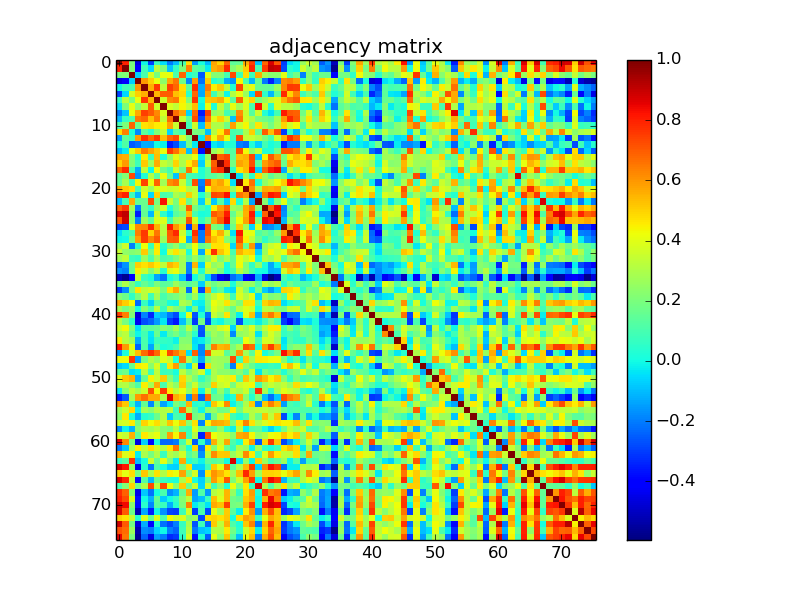

Values plotted in this chart, from the file beside it:
1.000000000000000000e+00, 7.998159999999999714e-01, 1.969770000000000132e-01, -4.543329999999999869e-01, -8.961999999999999481e-03, -2.913890000000000091e-01, 6.753499999999999781e-02, -4.578000000000000125e-02, -1.978340000000000098e-01, -1.024560000000000054e-01, 1.024469999999999964e-01, 4.825249999999999817e-01, -1.498760000000000092e-01, 1.431400000000000033e-02, -1.068029999999999952e-01, 5.713289999999999758e-01, 4.965629999999999766e-01, 6.837269999999999737e-01, 1.441250000000000031e-01, 1.584059999999999913e-01, 5.649999999999999467e-01, 7.466040000000000454e-01, -9.415500000000000258e-02, 6.769800000000000262e-01
7.998159999999999714e-01, 1.000000000000000000e+00, 2.098659999999999970e-01, -3.945049999999999946e-01, 8.651699999999999668e-02, -5.613699999999999940e-02, 3.219699999999999784e-01, 2.086429999999999951e-01, -8.516100000000000059e-02, 6.341399999999999815e-02, 2.077630000000000032e-01, 6.345690000000000497e-01, 1.422430000000000083e-01, 1.202280000000000015e-01, -2.603099999999999858e-02, 5.626590000000000202e-01, 5.914049999999999585e-01, 7.836889999999999690e-01, 2.208040000000000003e-01, 2.883720000000000172e-01, 5.109500000000000153e-01, 7.959000000000000519e-01, 1.026949999999999946e-01, 7.547739999999999450e-01
1.969770000000000132e-01, 2.098659999999999970e-01, 1.000000000000000000e+00, -6.554300000000000403e-02, 1.079920000000000047e-01, 3.755140000000000144e-01, 1.939639999999999975e-01, 4.021710000000000007e-01, 4.188500000000000001e-01, 1.092640000000000000e-01, 6.868330000000000268e-01, 2.770600000000000146e-02, 8.127199999999999702e-02, -2.553710000000000147e-01, 3.987189999999999901e-01, 2.189399999999999957e-01, 2.167689999999999895e-01, 9.765200000000000269e-02, 7.299919999999999742e-01, 7.893999999999999628e-02, 4.768669999999999853e-01, 7.925200000000000300e-02, 5.655689999999999884e-01, 2.818129999999999802e-01
-4.543329999999999869e-01, -3.945049999999999946e-01, -6.554300000000000403e-02, 1.000000000000000000e+00, 5.966550000000000464e-01, 5.068030000000000035e-01, 4.195249999999999813e-01, 2.381300000000000083e-01, 5.673770000000000202e-01, 6.568060000000000009e-01, 1.724559999999999982e-01, -1.826129999999999975e-01, 5.944810000000000372e-01, -2.183720000000000105e-01, 5.101020000000000554e-01, 3.938400000000000234e-02, 8.557700000000000029e-02, -1.254939999999999944e-01, -1.630209999999999992e-01, 4.335800000000000209e-01, 1.029889999999999972e-01, -1.088419999999999943e-01, 1.583050000000000013e-01, -2.035079999999999945e-01
-8.961999999999999481e-03, 8.651699999999999668e-02, 1.079920000000000047e-01, 5.966550000000000464e-01, 1.000000000000000000e+00, 5.597119999999999873e-01, 7.593290000000000317e-01, 3.344440000000000190e-01, 7.467219999999999969e-01, 6.787330000000000307e-01, 4.743870000000000031e-01, 1.451050000000000118e-01, 7.798920000000000297e-01, -1.216119999999999979e-01, 6.494419999999999638e-01, 4.460680000000000200e-01, 5.119019999999999682e-01, 3.294650000000000079e-01, 3.220800000000000052e-02, 7.395220000000000127e-01, 3.591079999999999828e-01, 4.074189999999999756e-01, 1.670780000000000043e-01, 1.590930000000000122e-01
-2.913890000000000091e-01, -5.613699999999999940e-02, 3.755140000000000144e-01, 5.068030000000000035e-01, 5.597119999999999873e-01, 1.000000000000000000e+00, 5.488750000000000018e-01, 6.965270000000000072e-01, 6.991709999999999869e-01, 5.304109999999999658e-01, 4.937030000000000030e-01, 4.843200000000000283e-02, 6.806240000000000068e-01, -1.302480000000000027e-01, 5.819260000000000543e-01, 8.864099999999999757e-02, 2.704280000000000017e-01, -6.088999999999999795e-03, 3.124259999999999815e-01, 4.139300000000000201e-01, 2.604529999999999901e-01, -5.745100000000000207e-02, 7.293349999999999556e-01, 5.615200000000000052e-02
6.753499999999999781e-02, 3.219699999999999784e-01, 1.939639999999999975e-01, 4.195249999999999813e-01, 7.593290000000000317e-01, 5.488750000000000018e-01, 1.000000000000000000e+00, 3.607859999999999956e-01, 6.226469999999999505e-01, 6.459040000000000337e-01, 4.570310000000000206e-01, 2.092519999999999936e-01, 7.640670000000000517e-01, 3.693000000000000102e-03, 5.152560000000000473e-01, 5.274670000000000192e-01, 5.657649999999999624e-01, 4.301530000000000076e-01, 1.378389999999999893e-01, 6.891059999999999963e-01, 3.900640000000000218e-01, 4.990330000000000044e-01, 1.912790000000000046e-01, 2.632970000000000033e-01
-4.578000000000000125e-02, 2.086429999999999951e-01, 4.021710000000000007e-01, 2.381300000000000083e-01, 3.344440000000000190e-01, 6.965270000000000072e-01, 3.607859999999999956e-01, 1.000000000000000000e+00, 3.888329999999999842e-01, 3.342200000000000171e-01, 4.369790000000000063e-01, 3.439809999999999812e-01, 5.382550000000000390e-01, -1.270899999999999981e-02, 4.116569999999999951e-01, 2.506399999999999947e-02, 3.411270000000000135e-01, 1.755559999999999898e-01, 4.092640000000000167e-01, 2.758399999999999741e-01, 3.893360000000000154e-01, 1.074709999999999971e-01, 8.265190000000000037e-01, 3.520679999999999921e-01
-1.978340000000000098e-01, -8.516100000000000059e-02, 4.188500000000000001e-01, 5.673770000000000202e-01, 7.467219999999999969e-01, 6.991709999999999869e-01, 6.226469999999999505e-01, 3.888329999999999842e-01, 1.000000000000000000e+00, 6.654160000000000075e-01, 5.819389999999999841e-01, -5.952299999999999952e-02, 6.765400000000000302e-01, -3.497040000000000148e-01, 7.544610000000000483e-01, 2.446820000000000106e-01, 2.851259999999999906e-01, 9.428699999999999581e-02, 1.580709999999999893e-01, 6.197190000000000198e-01, 3.498229999999999951e-01, 1.301549999999999929e-01, 3.532069999999999932e-01, 3.132499999999999868e-02
-1.024560000000000054e-01, 6.341399999999999815e-02, 1.092640000000000000e-01, 6.568060000000000009e-01, 6.787330000000000307e-01, 5.304109999999999658e-01, 6.459040000000000337e-01, 3.342200000000000171e-01, 6.654160000000000075e-01, 1.000000000000000000e+00, 3.487680000000000224e-01, 1.395190000000000041e-01, 7.288179999999999659e-01, -2.713030000000000164e-01, 6.588739999999999597e-01, 4.007009999999999739e-01, 4.965310000000000001e-01, 3.459579999999999878e-01, -8.708599999999999675e-02, 6.528410000000000046e-01, 3.664410000000000167e-01, 2.975180000000000047e-01, 1.974599999999999966e-01, 1.718109999999999915e-01
1.024469999999999964e-01, 2.077630000000000032e-01, 6.868330000000000268e-01, 1.724559999999999982e-01, 4.743870000000000031e-01, 4.937030000000000030e-01, 4.570310000000000206e-01, 4.369790000000000063e-01, 5.819389999999999841e-01, 3.487680000000000224e-01, 1.000000000000000000e+00, 8.704399999999999638e-02, 3.637889999999999735e-01, -9.572500000000000453e-02, 5.305069999999999508e-01, 2.969439999999999857e-01, 3.019930000000000114e-01, 1.809080000000000132e-01, 5.876339999999999897e-01, 3.571170000000000178e-01, 4.334410000000000207e-01, 2.438019999999999909e-01, 4.657399999999999873e-01, 2.810199999999999920e-01
4.825249999999999817e-01, 6.345690000000000497e-01, 2.770600000000000146e-02, -1.826129999999999975e-01, 1.451050000000000118e-01, 4.843200000000000283e-02, 2.092519999999999936e-01, 3.439809999999999812e-01, -5.952299999999999952e-02, 1.395190000000000041e-01, 8.704399999999999638e-02, 1.000000000000000000e+00, 2.021809999999999996e-01, 1.867759999999999976e-01, -9.400400000000000422e-02, 3.132880000000000109e-01, 4.577109999999999790e-01, 6.538599999999999968e-01, 1.004840000000000039e-01, 1.274250000000000105e-01, 2.914010000000000211e-01, 5.077089999999999659e-01, 1.566990000000000050e-01, 6.995810000000000084e-01
-1.498760000000000092e-01, 1.422430000000000083e-01, 8.127199999999999702e-02, 5.944810000000000372e-01, 7.798920000000000297e-01, 6.806240000000000068e-01, 7.640670000000000517e-01, 5.382550000000000390e-01, 6.765400000000000302e-01, 7.288179999999999659e-01, 3.637889999999999735e-01, 2.021809999999999996e-01, 1.000000000000000000e+00, -2.992699999999999874e-02, 6.108679999999999666e-01, 4.167799999999999838e-01, 5.661909999999999998e-01, 4.149689999999999768e-01, 8.019199999999999939e-02, 7.250649999999999595e-01, 3.382069999999999799e-01, 3.495909999999999851e-01, 3.009490000000000220e-01, 1.961940000000000073e-01
1.431400000000000033e-02, 1.202280000000000015e-01, -2.553710000000000147e-01, -2.183720000000000105e-01, -1.216119999999999979e-01, -1.302480000000000027e-01, 3.693000000000000102e-03, -1.270899999999999981e-02, -3.497040000000000148e-01, -2.713030000000000164e-01, -9.572500000000000453e-02, 1.867759999999999976e-01, -2.992699999999999874e-02, 1.000000000000000000e+00, -3.708170000000000077e-01, -2.363300000000000123e-02, -6.748600000000000432e-02, 2.642399999999999957e-02, 2.944899999999999948e-02, -1.925199999999999967e-01, -2.241140000000000077e-01, 2.396300000000000166e-02, -6.591400000000000037e-02, 9.265400000000000025e-02
-1.068029999999999952e-01, -2.603099999999999858e-02, 3.987189999999999901e-01, 5.101020000000000554e-01, 6.494419999999999638e-01, 5.819260000000000543e-01, 5.152560000000000473e-01, 4.116569999999999951e-01, 7.544610000000000483e-01, 6.588739999999999597e-01, 5.305069999999999508e-01, -9.400400000000000422e-02, 6.108679999999999666e-01, -3.708170000000000077e-01, 1.000000000000000000e+00, 2.525359999999999827e-01, 3.360630000000000006e-01, 1.229490000000000027e-01, 1.255350000000000077e-01, 7.219870000000000454e-01, 4.278730000000000033e-01, 2.219180000000000041e-01, 3.337269999999999959e-01, 3.208099999999999841e-02
5.713289999999999758e-01, 5.626590000000000202e-01, 2.189399999999999957e-01, 3.938400000000000234e-02, 4.460680000000000200e-01, 8.864099999999999757e-02, 5.274670000000000192e-01, 2.506399999999999947e-02, 2.446820000000000106e-01, 4.007009999999999739e-01, 2.969439999999999857e-01, 3.132880000000000109e-01, 4.167799999999999838e-01, -2.363300000000000123e-02, 2.525359999999999827e-01, 1.000000000000000000e+00, 7.007250000000000423e-01, 7.364270000000000538e-01, 1.398649999999999893e-01, 5.360369999999999857e-01, 5.526219999999999466e-01, 7.365150000000000308e-01, -7.999699999999999867e-02, 4.484480000000000133e-01
4.965629999999999766e-01, 5.914049999999999585e-01, 2.167689999999999895e-01, 8.557700000000000029e-02, 5.119019999999999682e-01, 2.704280000000000017e-01, 5.657649999999999624e-01, 3.411270000000000135e-01, 2.851259999999999906e-01, 4.965310000000000001e-01, 3.019930000000000114e-01, 4.577109999999999790e-01, 5.661909999999999998e-01, -6.748600000000000432e-02, 3.360630000000000006e-01, 7.007250000000000423e-01, 1.000000000000000000e+00, 7.781540000000000123e-01, 1.855140000000000122e-01, 5.771810000000000551e-01, 5.401650000000000063e-01, 7.174300000000000122e-01, 1.318290000000000017e-01, 5.898280000000000189e-01
6.837269999999999737e-01, 7.836889999999999690e-01, 9.765200000000000269e-02, -1.254939999999999944e-01, 3.294650000000000079e-01, -6.088999999999999795e-03, 4.301530000000000076e-01, 1.755559999999999898e-01, 9.428699999999999581e-02, 3.459579999999999878e-01, 1.809080000000000132e-01, 6.538599999999999968e-01, 4.149689999999999768e-01, 2.642399999999999957e-02, 1.229490000000000027e-01, 7.364270000000000538e-01, 7.781540000000000123e-01, 1.000000000000000000e+00, 5.722200000000000203e-02, 4.708939999999999793e-01, 5.341339999999999977e-01, 8.245810000000000084e-01, -7.776099999999999679e-02, 6.934029999999999916e-01
1.441250000000000031e-01, 2.208040000000000003e-01, 7.299919999999999742e-01, -1.630209999999999992e-01, 3.220800000000000052e-02, 3.124259999999999815e-01, 1.378389999999999893e-01, 4.092640000000000167e-01, 1.580709999999999893e-01, -8.708599999999999675e-02, 5.876339999999999897e-01, 1.004840000000000039e-01, 8.019199999999999939e-02, 2.944899999999999948e-02, 1.255350000000000077e-01, 1.398649999999999893e-01, 1.855140000000000122e-01, 5.722200000000000203e-02, 1.000000000000000000e+00, -4.111599999999999977e-02, 2.477340000000000098e-01, 5.274899999999999728e-02, 4.860689999999999733e-01, 2.737979999999999858e-01
1.584059999999999913e-01, 2.883720000000000172e-01, 7.893999999999999628e-02, 4.335800000000000209e-01, 7.395220000000000127e-01, 4.139300000000000201e-01, 6.891059999999999963e-01, 2.758399999999999741e-01, 6.197190000000000198e-01, 6.528410000000000046e-01, 3.571170000000000178e-01, 1.274250000000000105e-01, 7.250649999999999595e-01, -1.925199999999999967e-01, 7.219870000000000454e-01, 5.360369999999999857e-01, 5.771810000000000551e-01, 4.708939999999999793e-01, -4.111599999999999977e-02, 1.000000000000000000e+00, 4.611390000000000211e-01, 6.601479999999999571e-01, 2.774700000000000083e-02, 2.456659999999999955e-01
5.649999999999999467e-01, 5.109500000000000153e-01, 4.768669999999999853e-01, 1.029889999999999972e-01, 3.591079999999999828e-01, 2.604529999999999901e-01, 3.900640000000000218e-01, 3.893360000000000154e-01, 3.498229999999999951e-01, 3.664410000000000167e-01, 4.334410000000000207e-01, 2.914010000000000211e-01, 3.382069999999999799e-01, -2.241140000000000077e-01, 4.278730000000000033e-01, 5.526219999999999466e-01, 5.401650000000000063e-01, 5.341339999999999977e-01, 2.477340000000000098e-01, 4.611390000000000211e-01, 1.000000000000000000e+00, 6.015420000000000211e-01, 3.109450000000000269e-01, 5.661690000000000333e-01
7.466040000000000454e-01, 7.959000000000000519e-01, 7.925200000000000300e-02, -1.088419999999999943e-01, 4.074189999999999756e-01, -5.745100000000000207e-02, 4.990330000000000044e-01, 1.074709999999999971e-01, 1.301549999999999929e-01, 2.975180000000000047e-01, 2.438019999999999909e-01, 5.077089999999999659e-01, 3.495909999999999851e-01, 2.396300000000000166e-02, 2.219180000000000041e-01, 7.365150000000000308e-01, 7.174300000000000122e-01, 8.245810000000000084e-01, 5.274899999999999728e-02, 6.601479999999999571e-01, 6.015420000000000211e-01, 1.000000000000000000e+00, -1.393840000000000079e-01, 6.618709999999999871e-01
-9.415500000000000258e-02, 1.026949999999999946e-01, 5.655689999999999884e-01, 1.583050000000000013e-01, 1.670780000000000043e-01, 7.293349999999999556e-01, 1.912790000000000046e-01, 8.265190000000000037e-01, 3.532069999999999932e-01, 1.974599999999999966e-01, 4.657399999999999873e-01, 1.566990000000000050e-01, 3.009490000000000220e-01, -6.591400000000000037e-02, 3.337269999999999959e-01, -7.999699999999999867e-02, 1.318290000000000017e-01, -7.776099999999999679e-02, 4.860689999999999733e-01, 2.774700000000000083e-02, 3.109450000000000269e-01, -1.393840000000000079e-01, 1.000000000000000000e+00, 2.212810000000000055e-01
6.769800000000000262e-01, 7.547739999999999450e-01, 2.818129999999999802e-01, -2.035079999999999945e-01, 1.590930000000000122e-01, 5.615200000000000052e-02, 2.632970000000000033e-01, 3.520679999999999921e-01, 3.132499999999999868e-02, 1.718109999999999915e-01, 2.810199999999999920e-01, 6.995810000000000084e-01, 1.961940000000000073e-01, 9.265400000000000025e-02, 3.208099999999999841e-02, 4.484480000000000133e-01, 5.898280000000000189e-01, 6.934029999999999916e-01, 2.737979999999999858e-01, 2.456659999999999955e-01, 5.661690000000000333e-01, 6.618709999999999871e-01, 2.212810000000000055e-01, 1.000000000000000000e+00
8.743339999999999446e-01, 9.088239999999999652e-01, 2.244480000000000086e-01, -3.490679999999999894e-01, 1.532270000000000021e-01, -1.062730000000000063e-01, 3.469189999999999774e-01, 4.892500000000000321e-02, -4.068100000000000188e-02, 1.396090000000000109e-01, 1.840849999999999986e-01, 5.359140000000000015e-01, 1.001760000000000012e-01, 1.207800000000000019e-02, 3.157000000000000084e-02, 7.036919999999999842e-01, 6.544240000000000057e-01, 8.069349999999999579e-01, 1.541059999999999930e-01, 3.203159999999999896e-01, 5.566809999999999814e-01, 8.173930000000000362e-01, -3.358200000000000074e-02, 6.919009999999999883e-01
7.130969999999999809e-01, 8.902360000000000273e-01, 2.294120000000000048e-01, -1.931229999999999891e-01, 2.666069999999999829e-01, 1.458480000000000054e-01, 3.849159999999999804e-01, 3.854569999999999941e-01, 9.473299999999999776e-02, 2.753530000000000144e-01, 2.924930000000000030e-01, 7.159590000000000121e-01, 3.651559999999999806e-01, 5.736000000000000126e-02, 1.786439999999999972e-01, 5.927879999999999816e-01, 6.977079999999999949e-01, 8.468890000000000029e-01, 2.267790000000000084e-01, 4.285749999999999837e-01, 5.770720000000000294e-01, 7.796629999999999949e-01, 2.090599999999999958e-01, 8.473509999999999653e-01
-3.002949999999999786e-01, -2.775509999999999922e-01, 4.004340000000000122e-01, 6.167129999999999557e-01, 6.265579999999999483e-01, 7.841810000000000169e-01, 5.531369999999999898e-01, 3.195999999999999952e-01, 8.097879999999999523e-01, 5.984099999999999975e-01, 4.987329999999999819e-01, -2.989669999999999828e-01, 5.602129999999999610e-01, -3.479070000000000218e-01, 7.150370000000000337e-01, 2.032470000000000110e-01, 1.668280000000000041e-01, -1.250449999999999895e-01, 1.757599999999999996e-01, 5.133320000000000105e-01, 2.734840000000000049e-01, -6.300000000000000044e-02, 3.999590000000000090e-01, -1.850209999999999910e-01
-5.254700000000000343e-02, 4.637800000000000256e-02, 9.943200000000000649e-02, 6.392910000000000537e-01, 7.580949999999999633e-01, 4.989439999999999986e-01, 6.514550000000000063e-01, 3.154330000000000189e-01, 7.062150000000000372e-01, 7.829650000000000221e-01, 3.615090000000000248e-01, 6.316700000000000093e-02, 7.807560000000000056e-01, -2.080170000000000075e-01, 7.186940000000000550e-01, 4.556069999999999842e-01, 5.602989999999999915e-01, 3.491110000000000047e-01, -4.562800000000000189e-02, 8.233819999999999473e-01, 4.043680000000000052e-01, 4.064880000000000160e-01, 1.156390000000000057e-01, 1.709839999999999971e-01
-4.030999999999999861e-03, 1.087000000000000076e-03, 1.892330000000000123e-01, 5.869199999999999973e-01, 7.508420000000000094e-01, 6.298059999999999770e-01, 7.064580000000000304e-01, 2.619299999999999962e-01, 6.914320000000000466e-01, 7.011260000000000270e-01, 4.328150000000000053e-01, -1.129150000000000015e-01, 6.916539999999999910e-01, -2.086169999999999969e-01, 6.551930000000000254e-01, 5.268329999999999957e-01, 4.786329999999999751e-01, 2.241029999999999966e-01, 7.083200000000000607e-02, 7.290269999999999806e-01, 4.495560000000000112e-01, 3.353180000000000049e-01, 1.686960000000000126e-01, 5.765399999999999692e-02
2.553250000000000242e-01, 3.619100000000000095e-01, -1.926990000000000092e-01, 6.450500000000000678e-02, 4.265260000000000162e-01, 8.082799999999999707e-02, 4.635190000000000143e-01, 4.276599999999999846e-02, 1.793210000000000082e-01, 2.519339999999999913e-01, 1.170889999999999986e-01, 2.180529999999999968e-01, 4.248379999999999934e-01, 1.552630000000000121e-01, 2.177320000000000089e-01, 4.675300000000000011e-01, 4.734189999999999787e-01, 4.534199999999999897e-01, -5.769500000000000323e-02, 6.288899999999999491e-01, 1.693439999999999945e-01, 6.040419999999999678e-01, -1.957430000000000003e-01, 2.612499999999999822e-01
3.469289999999999874e-01, 2.416119999999999934e-01, 2.153380000000000016e-01, 2.374529999999999974e-01, 5.136100000000000110e-01, 1.854040000000000132e-01, 4.559570000000000012e-01, 5.559999999999999838e-03, 3.731340000000000212e-01, 4.689420000000000255e-01, 3.485300000000000065e-01, 2.143899999999999972e-02, 4.094499999999999806e-01, -1.335629999999999873e-01, 4.508610000000000118e-01, 7.730909999999999727e-01, 5.247180000000000177e-01, 4.573820000000000108e-01, 9.796199999999999353e-02, 5.564999999999999947e-01, 4.842330000000000245e-01, 4.989370000000000194e-01, -6.211799999999999961e-02, 2.620259999999999811e-01
2.734480000000000244e-01, 3.309960000000000124e-01, 8.234900000000000553e-02, 6.144800000000000262e-02, 2.643750000000000266e-01, 1.104750000000000038e-01, 2.726870000000000127e-01, 1.078729999999999967e-01, 1.319889999999999952e-01, 2.072779999999999900e-01, 2.889280000000000181e-01, 1.315769999999999995e-01, 2.701100000000000168e-01, 1.252689999999999915e-01, 2.291719999999999868e-01, 3.827990000000000004e-01, 2.111169999999999991e-01, 2.961440000000000183e-01, 1.563110000000000055e-01, 4.093510000000000204e-01, 3.333960000000000257e-01, 4.301980000000000248e-01, 1.498200000000000053e-02, 3.110149999999999859e-01
-2.469760000000000011e-01, -1.636370000000000047e-01, 1.736260000000000026e-01, 5.053999999999999604e-01, 4.745750000000000246e-01, 5.173489999999999478e-01, 4.612789999999999946e-01, 3.307889999999999997e-01, 5.463360000000000438e-01, 5.032600000000000406e-01, 2.739230000000000276e-01, -1.875620000000000065e-01, 5.460540000000000393e-01, -6.644600000000000506e-02, 3.912109999999999754e-01, 2.403629999999999933e-01, 2.859340000000000215e-01, 5.880999999999999943e-03, 1.552560000000000051e-01, 4.298429999999999751e-01, 2.197739999999999971e-01, 5.617300000000000071e-02, 2.508040000000000269e-01, 1.497199999999999920e-02
-1.592939999999999912e-01, -1.923519999999999952e-01, 1.668219999999999981e-01, 4.491390000000000104e-01, 3.515220000000000011e-01, 2.095309999999999950e-01, 3.165410000000000168e-01, 4.264300000000000035e-02, 3.803659999999999819e-01, 4.146020000000000261e-01, 2.795170000000000154e-01, -1.929349999999999954e-01, 3.437069999999999848e-01, 2.995099999999999846e-02, 3.147599999999999842e-01, 3.035309999999999953e-01, 1.902240000000000042e-01, 4.748999999999999749e-03, 9.279900000000000648e-02, 3.223480000000000234e-01, 2.321509999999999962e-01, 9.259399999999999575e-02, 1.266100000000000038e-02, -9.200000000000000278e-04
-5.131829999999999448e-01, -5.648370000000000335e-01, -3.991330000000000156e-01, 3.431899999999999951e-01, 7.259000000000000175e-02, 3.390900000000000164e-02, -1.334430000000000061e-01, -2.098099999999999965e-01, 1.188799999999999926e-02, 7.699899999999999800e-02, -8.927799999999999625e-02, -3.150859999999999772e-01, 1.005999999999999950e-02, 1.448720000000000008e-01, -6.811200000000000587e-02, -2.812879999999999825e-01, -4.336369999999999947e-01, -4.770010000000000083e-01, -2.214299999999999879e-01, -1.605600000000000083e-01, -3.933969999999999967e-01, -4.394410000000000260e-01, -1.282419999999999949e-01, -4.557459999999999845e-01
1.925240000000000007e-01, 2.990570000000000173e-01, 1.880860000000000032e-01, 7.083299999999999319e-02, 1.607550000000000090e-01, 1.014179999999999943e-01, 2.052879999999999983e-01, 1.348620000000000096e-01, 1.481609999999999872e-01, 2.659650000000000070e-01, 1.944269999999999887e-01, 1.395710000000000006e-01, 1.724590000000000012e-01, -6.560100000000000653e-02, 2.603280000000000038e-01, 1.737609999999999988e-01, 2.327220000000000122e-01, 2.574440000000000062e-01, 1.922199999999999950e-02, 2.255699999999999927e-01, 2.751029999999999864e-01, 2.562690000000000246e-01, 1.241460000000000063e-01, 3.211609999999999743e-01
-2.962910000000000266e-01, -1.759330000000000060e-01, 1.919359999999999955e-01, 4.647580000000000044e-01, 3.297860000000000236e-01, 3.666449999999999987e-01, 3.411930000000000240e-01, 1.985200000000000020e-01, 4.653939999999999744e-01, 5.688649999999999540e-01, 2.797410000000000174e-01, -2.218289999999999984e-01, 3.830919999999999881e-01, -2.824160000000000004e-01, 5.644200000000000328e-01, 7.038899999999999324e-02, 1.467100000000000071e-01, -2.613700000000000051e-02, -4.818000000000000060e-02, 3.637969999999999815e-01, 2.125930000000000042e-01, -9.953000000000000042e-03, 1.881230000000000124e-01, -7.380599999999999661e-02
2.181309999999999916e-01, 1.744509999999999950e-01, 5.375800000000000023e-02, 1.905419999999999892e-01, 3.191979999999999817e-01, 8.590399999999999425e-02, 2.777229999999999976e-01, 1.059220000000000023e-01, 1.770120000000000027e-01, 2.002829999999999888e-01, 2.511169999999999791e-01, 1.298150000000000137e-01, 2.727749999999999897e-01, 4.002499999999999808e-02, 2.310280000000000111e-01, 3.353659999999999974e-01, 4.088120000000000087e-01, 2.969930000000000070e-01, 8.601999999999999924e-02, 3.884340000000000015e-01, 3.064509999999999734e-01, 3.980770000000000142e-01, -4.904000000000000026e-02, 2.829789999999999806e-01
5.742589999999999639e-01, 5.052579999999999849e-01, 4.314009999999999789e-01, -2.263120000000000132e-01, 6.934600000000000486e-02, -7.062999999999999834e-02, 1.224910000000000027e-01, 1.223729999999999957e-01, 1.372499999999999935e-02, 3.044999999999999964e-03, 3.006150000000000211e-01, 2.584969999999999768e-01, -3.167999999999999809e-03, -1.782100000000000004e-02, 1.915469999999999950e-01, 4.149100000000000010e-01, 3.630889999999999951e-01, 4.676850000000000174e-01, 3.008330000000000171e-01, 2.136270000000000113e-01, 4.751790000000000180e-01, 4.673559999999999937e-01, 8.292700000000000071e-02, 4.969919999999999893e-01
2.734639999999999849e-01, 1.922149999999999970e-01, 2.485989999999999867e-01, 1.040899999999999985e-02, 2.188630000000000020e-01, 1.025749999999999995e-01, 3.190509999999999735e-01, 6.757699999999999818e-02, 2.983259999999999801e-01, 2.135330000000000006e-01, 1.780180000000000096e-01, -1.752499999999999891e-02, 2.071270000000000056e-01, -4.748700000000000143e-02, 1.730540000000000134e-01, 3.854239999999999888e-01, 3.288309999999999844e-01, 2.412400000000000100e-01, 1.532320000000000071e-01, 3.158630000000000049e-01, 3.908010000000000095e-01, 3.682630000000000070e-01, 1.128200000000000036e-02, 3.151169999999999805e-01
7.551219999999999599e-01, 6.432369999999999477e-01, 2.194250000000000089e-01, -4.683269999999999933e-01, -1.870850000000000013e-01, -3.372160000000000157e-01, -7.376900000000000124e-02, -1.028079999999999966e-01, -2.044459999999999888e-01, -2.721359999999999890e-01, 7.294000000000000136e-03, 4.023729999999999807e-01, -2.596209999999999907e-01, 3.395999999999999713e-02, -2.240890000000000104e-01, 3.452850000000000086e-01, 2.603179999999999938e-01, 4.678829999999999933e-01, 1.656549999999999967e-01, -1.778899999999999926e-02, 3.952729999999999855e-01, 5.319660000000000499e-01, -1.161579999999999974e-01, 5.754789999999999628e-01
3.040519999999999889e-01, 1.957949999999999968e-01, 4.966899999999999787e-02, -4.354299999999999837e-01, -2.731299999999999839e-01, -2.386620000000000130e-01, -1.522310000000000052e-01, -3.203299999999999897e-02, -2.962949999999999751e-01, -3.627159999999999829e-01, -9.513800000000000034e-02, 1.280660000000000132e-01, -3.028540000000000121e-01, 1.861990000000000034e-01, -2.905179999999999985e-01, 3.759099999999999941e-02, -8.815999999999999184e-03, 1.073699999999999932e-01, 1.208390000000000020e-01, -2.757470000000000199e-01, 2.257400000000000032e-02, 4.849599999999999744e-02, -2.144499999999999879e-02, 9.050900000000000611e-02
3.660309999999999953e-01, 4.301309999999999856e-01, 2.007670000000000010e-01, -4.186700000000000144e-02, 1.358040000000000080e-01, 1.441119999999999901e-01, 1.603410000000000113e-01, 2.168039999999999967e-01, 1.887300000000000089e-01, 2.823550000000000226e-01, 1.441550000000000054e-01, 3.254610000000000003e-01, 1.421320000000000083e-01, -2.583829999999999738e-01, 2.850759999999999961e-01, 2.772439999999999904e-01, 3.707039999999999780e-01, 4.021210000000000062e-01, -6.132499999999999757e-02, 3.385690000000000088e-01, 2.771150000000000002e-01, 3.869369999999999754e-01, 1.960379999999999900e-01, 3.438069999999999737e-01
2.891290000000000249e-01, 3.267010000000000192e-01, 1.521450000000000025e-01, -4.739000000000000157e-03, 9.165500000000000036e-02, -2.916200000000000042e-02, 1.709610000000000019e-01, -2.789900000000000019e-02, 1.389249999999999929e-01, 1.920129999999999892e-01, 1.145380000000000009e-01, 2.020790000000000086e-01, 4.631400000000000100e-02, -2.703209999999999780e-01, 1.636930000000000052e-01, 2.724699999999999900e-01, 2.230920000000000125e-01, 3.088529999999999887e-01, -1.836750000000000049e-01, 2.407749999999999890e-01, 2.735879999999999979e-01, 3.362459999999999893e-01, -3.550199999999999884e-02, 2.695710000000000051e-01
4.573679999999999968e-01, 3.149370000000000225e-01, 2.689719999999999889e-01, -1.266490000000000116e-01, 1.031929999999999931e-01, -4.291099999999999776e-02, 8.164499999999999535e-02, 6.015600000000000114e-02, 5.248699999999999893e-02, -1.376400000000000019e-02, 2.224129999999999996e-01, 2.160360000000000058e-01, -4.855299999999999894e-02, -2.562899999999999900e-02, 8.402300000000000046e-02, 2.343169999999999975e-01, 2.393389999999999962e-01, 2.853339999999999765e-01, 1.170920000000000016e-01, 1.145300000000000068e-01, 4.177379999999999982e-01, 3.309019999999999739e-01, 1.107220000000000010e-01, 3.715229999999999921e-01
8.213289999999999758e-01, 5.911640000000000228e-01, 4.036640000000000228e-01, -2.346189999999999942e-01, 1.191839999999999983e-01, -1.368959999999999899e-01, 1.384700000000000097e-01, 1.786499999999999894e-02, 4.345700000000000257e-02, 1.018830000000000013e-01, 2.512570000000000081e-01, 2.647439999999999793e-01, -2.990500000000000103e-02, -1.755249999999999866e-01, 1.794800000000000006e-01, 6.414210000000000189e-01, 5.504109999999999836e-01, 5.645099999999999563e-01, 2.004090000000000038e-01, 2.940539999999999821e-01, 7.146190000000000042e-01, 6.742310000000000247e-01, 9.652000000000000857e-03, 5.978059999999999485e-01
-1.539210000000000023e-01, 1.783699999999999869e-02, 3.699060000000000126e-01, 5.309540000000000370e-01, 6.727530000000000454e-01, 7.800749999999999629e-01, 6.820410000000000084e-01, 4.448570000000000024e-01, 7.346989999999999910e-01, 6.569190000000000307e-01, 5.611760000000000081e-01, -4.448599999999999777e-02, 6.901909999999999989e-01, -1.823079999999999978e-01, 7.088189999999999769e-01, 3.682759999999999923e-01, 3.638330000000000175e-01, 1.392859999999999931e-01, 2.262619999999999909e-01, 5.978660000000000085e-01, 2.806020000000000181e-01, 1.409600000000000020e-01, 4.396900000000000253e-01, 1.181699999999999938e-02
4.147509999999999808e-01, 4.225639999999999952e-01, 7.635380000000000500e-01, -1.489759999999999973e-01, 1.863519999999999899e-01, 3.052119999999999833e-01, 2.468100000000000016e-01, 3.951819999999999777e-01, 3.452600000000000113e-01, 2.737099999999999950e-02, 6.531320000000000459e-01, 2.969269999999999965e-01, 9.975100000000000633e-02, -1.279540000000000122e-01, 2.066800000000000026e-01, 2.807879999999999820e-01, 2.664579999999999727e-01, 2.572260000000000102e-01, 7.274350000000000538e-01, 8.881300000000000305e-02, 5.023720000000000407e-01, 2.823010000000000241e-01, 4.617419999999999858e-01, 4.495629999999999904e-01
-7.814400000000000512e-02, -4.753099999999999686e-02, 1.546579999999999899e-01, 4.528940000000000188e-01, 4.330609999999999737e-01, 2.327500000000000124e-01, 3.778650000000000064e-01, 7.515600000000000058e-02, 4.649320000000000119e-01, 5.899990000000000512e-01, 1.202850000000000030e-01, -5.909999999999999976e-02, 3.762840000000000074e-01, -3.666699999999999959e-01, 4.883620000000000183e-01, 2.837620000000000142e-01, 2.669819999999999971e-01, 1.375409999999999966e-01, -1.935659999999999881e-01, 4.592669999999999808e-01, 2.414439999999999920e-01, 1.611190000000000122e-01, 6.197199999999999931e-02, 5.231899999999999745e-02
1.408989999999999965e-01, 1.731129999999999891e-01, -4.089199999999999779e-02, -1.641400000000000151e-02, 3.172530000000000072e-01, 8.087800000000000544e-02, 3.357620000000000049e-01, 7.728100000000000247e-02, 9.624599999999999822e-02, 1.041300000000000038e-02, 3.251640000000000086e-01, 2.008010000000000073e-01, 2.719960000000000155e-01, 3.666550000000000087e-01, 8.708999999999999728e-03, 3.021159999999999957e-01, 2.339640000000000053e-01, 2.361499999999999988e-01, 1.830350000000000033e-01, 2.300169999999999992e-01, 1.241870000000000057e-01, 3.356620000000000159e-01, -3.817399999999999960e-02, 1.961950000000000083e-01
4.026469999999999771e-01, 5.146749999999999936e-01, 5.523219999999999796e-01, -1.129209999999999936e-01, 1.556400000000000006e-01, 4.447030000000000149e-01, 3.526380000000000070e-01, 5.093079999999999830e-01, 2.166230000000000100e-01, 7.902900000000000202e-02, 4.913199999999999790e-01, 3.078420000000000045e-01, 2.053379999999999928e-01, 5.355700000000000044e-02, 1.480619999999999992e-01, 2.918700000000000183e-01, 3.928070000000000173e-01, 3.655220000000000136e-01, 4.574889999999999790e-01, 1.457620000000000027e-01, 5.195840000000000458e-01, 3.484180000000000055e-01, 5.984699999999999465e-01, 5.361590000000000522e-01
2.985900000000000221e-01, 3.103609999999999980e-01, 2.253189999999999915e-01, 1.116010000000000058e-01, 4.472829999999999862e-01, 2.803550000000000209e-01, 5.645440000000000458e-01, 1.081239999999999979e-01, 3.212280000000000135e-01, 2.363790000000000058e-01, 5.120930000000000204e-01, 2.139220000000000010e-01, 3.571920000000000095e-01, 1.613910000000000067e-01, 1.922909999999999897e-01, 5.054710000000000036e-01, 3.485079999999999845e-01, 3.806450000000000111e-01, 1.975149999999999961e-01, 3.530030000000000112e-01, 3.832729999999999748e-01, 4.361329999999999929e-01, 8.768299999999999705e-02, 2.722269999999999968e-01
-2.245499999999999927e-02, 2.191520000000000135e-01, 3.399659999999999904e-01, 2.851810000000000178e-01, 3.609780000000000211e-01, 7.160870000000000291e-01, 4.338080000000000269e-01, 7.526739999999999542e-01, 4.564030000000000031e-01, 3.315100000000000269e-01, 4.151670000000000083e-01, 2.544270000000000143e-01, 4.961059999999999914e-01, -1.066499999999999913e-02, 3.263309999999999822e-01, 7.781599999999999628e-02, 2.511920000000000264e-01, 9.441599999999999993e-02, 3.259810000000000207e-01, 2.896250000000000213e-01, 3.549680000000000057e-01, 9.968799999999999883e-02, 7.771479999999999499e-01, 2.876409999999999800e-01
-3.562230000000000119e-01, -2.559489999999999821e-01, 2.799980000000000246e-01, 5.943270000000000497e-01, 6.665320000000000134e-01, 5.683859999999999468e-01, 5.674479999999999524e-01, 3.056360000000000188e-01, 8.628160000000000274e-01, 5.618210000000000148e-01, 5.039409999999999723e-01, -1.697079999999999977e-01, 6.471599999999999575e-01, -2.442729999999999901e-01, 6.767170000000000130e-01, 1.602500000000000036e-01, 1.828569999999999918e-01, -1.366900000000000059e-02, 3.371299999999999991e-02, 5.575120000000000076e-01, 2.239919999999999967e-01, 3.557500000000000245e-02, 2.184719999999999995e-01, -9.960700000000000109e-02
6.140050000000000230e-01, 5.162820000000000187e-01, 8.225599999999999579e-02, -1.096010000000000040e-01, 1.564450000000000007e-01, -1.822660000000000113e-01, 2.018570000000000086e-01, -1.398310000000000108e-01, -2.700800000000000076e-02, 2.081409999999999927e-01, 1.352160000000000029e-01, 5.523879999999999901e-01, 3.425000000000000266e-02, 7.154399999999999649e-02, -3.764900000000000191e-02, 5.170609999999999928e-01, 4.161730000000000151e-01, 6.220900000000000318e-01, -9.981000000000000288e-03, 1.245900000000000063e-01, 2.989729999999999888e-01, 5.186849999999999516e-01, -1.887050000000000116e-01, 5.184130000000000127e-01
2.697089999999999765e-01, 3.507399999999999962e-01, 4.851599999999999802e-01, -1.747599999999999848e-02, 2.794159999999999977e-01, 2.241249999999999909e-01, 3.085629999999999762e-01, 3.043049999999999922e-01, 3.216280000000000250e-01, 8.066399999999999959e-02, 6.738180000000000280e-01, 3.098549999999999915e-01, 1.506079999999999919e-01, -5.806999999999999662e-03, 2.297220000000000095e-01, 2.685330000000000217e-01, 1.816379999999999939e-01, 1.940959999999999908e-01, 4.457479999999999776e-01, 1.839659999999999906e-01, 3.355960000000000054e-01, 3.137590000000000101e-01, 3.367749999999999910e-01, 3.343599999999999905e-01
2.259859999999999924e-01, 4.595170000000000088e-01, 1.861200000000000007e-02, -1.240890000000000049e-01, 3.938200000000000034e-02, 6.697000000000000175e-02, 1.725549999999999862e-01, 3.076720000000000010e-01, -7.740099999999999758e-02, 1.031559999999999977e-01, 8.497899999999999898e-02, 7.810899999999999510e-01, 1.876539999999999875e-01, 2.300010000000000110e-01, -1.266269999999999896e-01, 1.802219999999999933e-01, 3.386500000000000066e-01, 4.657540000000000013e-01, 9.524699999999999833e-02, 2.875399999999999831e-02, 1.073550000000000060e-01, 3.136450000000000071e-01, 1.836909999999999932e-01, 5.256250000000000089e-01
3.598740000000000272e-01, 3.760549999999999726e-01, 4.555660000000000265e-01, 1.850199999999999900e-01, 5.002640000000000420e-01, 4.304279999999999773e-01, 4.783589999999999787e-01, 3.397809999999999997e-01, 5.248909999999999965e-01, 4.145530000000000048e-01, 5.261850000000000138e-01, 2.234160000000000035e-01, 4.718300000000000272e-01, -1.892459999999999976e-01, 4.405240000000000267e-01, 5.707680000000000531e-01, 5.613860000000000516e-01, 5.283170000000000366e-01, 1.961019999999999985e-01, 4.686429999999999763e-01, 6.378779999999999450e-01, 4.733919999999999795e-01, 3.117670000000000163e-01, 3.884139999999999815e-01
-1.660530000000000062e-01, -1.451200000000000059e-02, -1.105259999999999992e-01, 2.295000000000000095e-01, 2.949829999999999952e-01, 2.729119999999999879e-01, 3.154239999999999822e-01, 2.266680000000000084e-01, 1.968550000000000022e-01, 3.196579999999999977e-01, 1.214439999999999964e-01, 7.525500000000000245e-02, 3.911270000000000024e-01, 1.563039999999999985e-01, 1.700109999999999955e-01, 1.379430000000000101e-01, 2.581300000000000261e-01, 4.698200000000000293e-02, -1.218999999999999945e-02, 3.364300000000000068e-01, -1.019800000000000047e-02, 1.409700000000000120e-01, 1.528750000000000109e-01, 1.085400000000000080e-02
3.736999999999999766e-01, 3.421150000000000024e-01, 5.519600000000000062e-01, 1.492970000000000130e-01, 4.640690000000000093e-01, 3.760640000000000094e-01, 4.131190000000000140e-01, 2.296660000000000090e-01, 5.841330000000000133e-01, 4.340209999999999901e-01, 6.304260000000000419e-01, 8.164299999999999335e-02, 3.077289999999999748e-01, -3.441130000000000022e-01, 7.166630000000000500e-01, 4.249260000000000259e-01, 3.537009999999999876e-01, 3.312539999999999929e-01, 2.303830000000000044e-01, 5.682639999999999914e-01, 5.826099999999999612e-01, 4.365930000000000089e-01, 2.556200000000000139e-01, 3.071610000000000174e-01
8.745370000000000088e-01, 6.229249999999999510e-01, 1.912570000000000103e-01, -4.590670000000000028e-01, -6.582699999999999663e-02, -3.814279999999999893e-01, 3.729999999999999809e-03, -2.327309999999999934e-01, -2.277569999999999872e-01, -1.971030000000000004e-01, 1.002809999999999951e-01, 3.588430000000000231e-01, -2.481669999999999987e-01, 6.167399999999999965e-02, -1.685719999999999996e-01, 5.596229999999999816e-01, 3.490219999999999989e-01, 5.729579999999999673e-01, 1.116840000000000055e-01, 1.748600000000000154e-02, 4.470270000000000077e-01, 5.968970000000000109e-01, -2.538750000000000173e-01, 5.006199999999999539e-01
... 15 more rows
